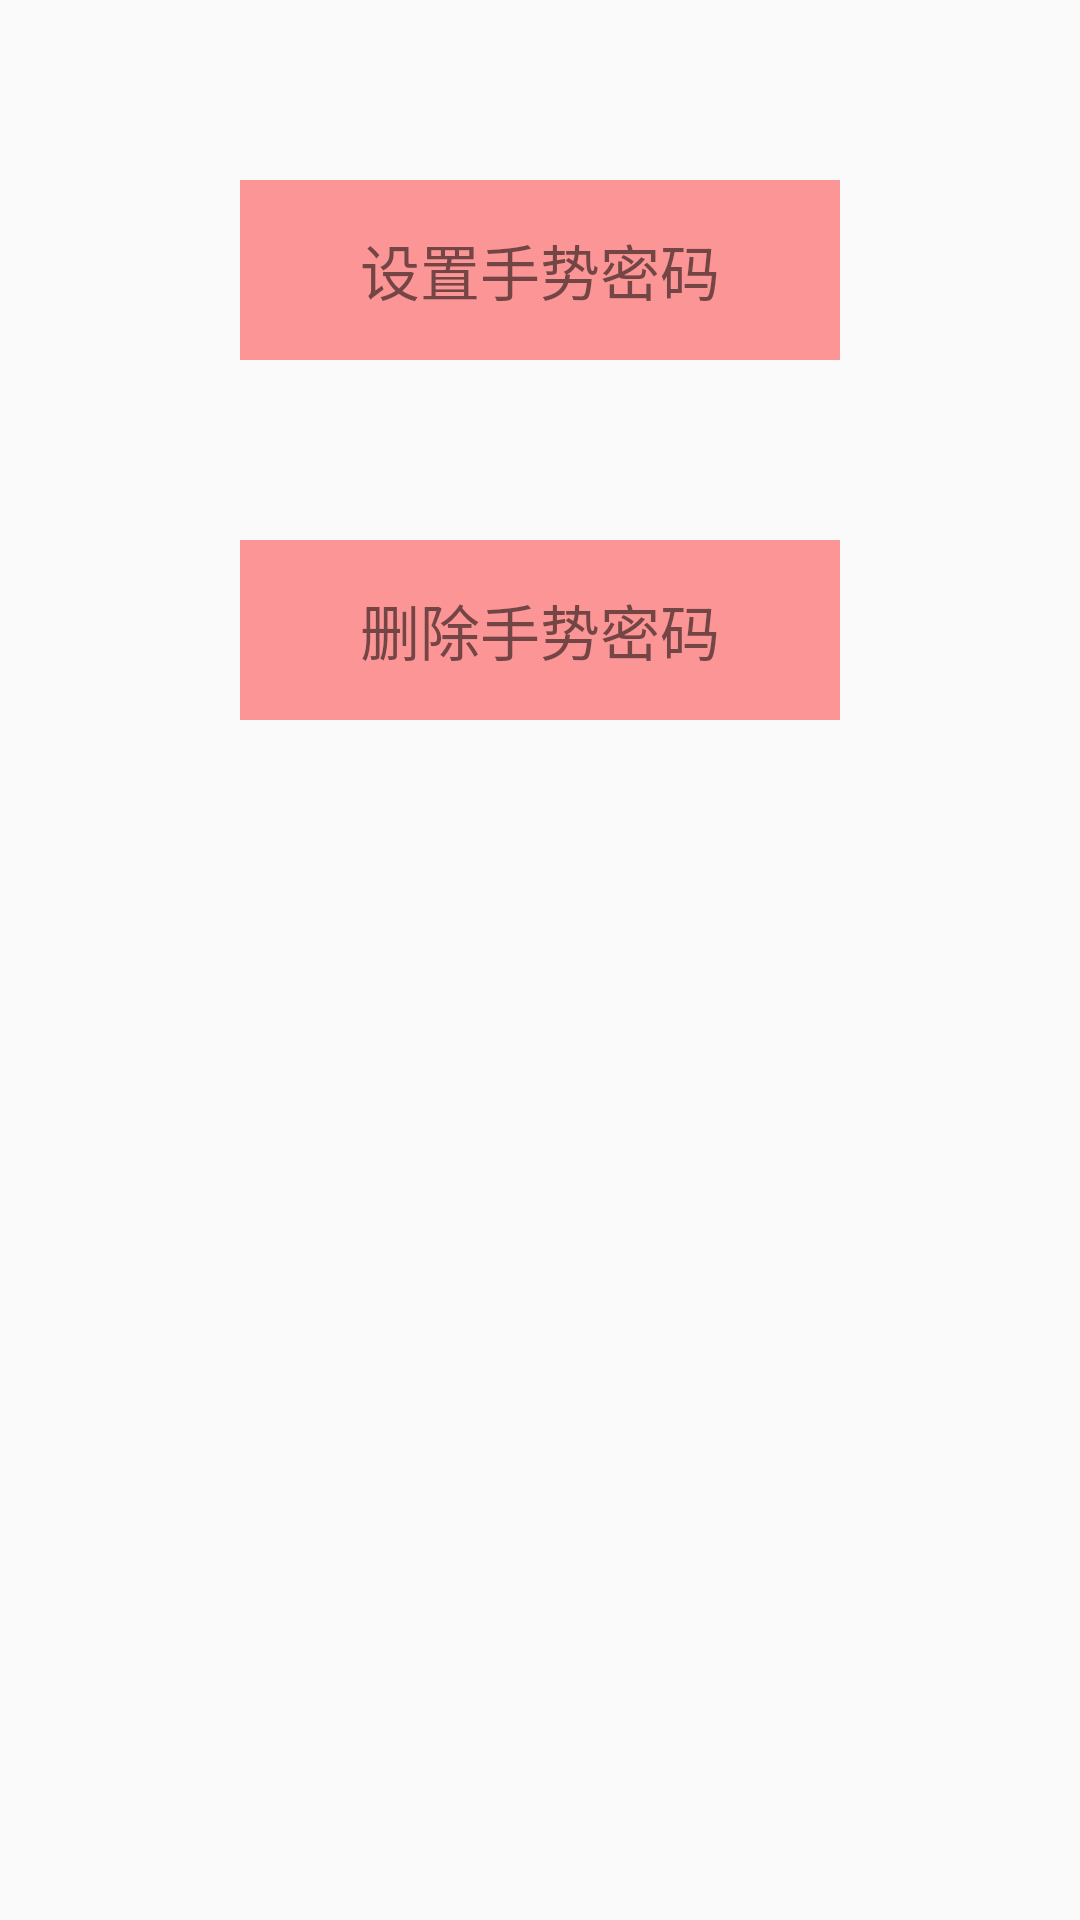

Reconstruct the res/layout file that produces this screen, plus the resources it refers to.
<!-- AndroidManifest.xml: application theme AppTheme -->
<!-- res/layout/activity_option_ges.xml -->
<?xml version="1.0" encoding="utf-8"?>

<RelativeLayout xmlns:android="http://schemas.android.com/apk/res/android"
    android:layout_width="match_parent"
    android:layout_height="match_parent"

    >

    <TextView
        android:id="@+id/mTvSetGes"
        android:layout_width="200dp"
        android:layout_height="60dp"
        android:background="#66ff0000"
        android:text="设置手势密码"
        android:gravity="center"
        android:textSize="20dp"
        android:layout_marginTop="60dp"
        android:layout_centerHorizontal="true"
        />


    <TextView
        android:id="@+id/mTvCleanGes"
        android:layout_width="200dp"
        android:layout_height="60dp"
        android:background="#66ff0000"
        android:text="删除手势密码"
        android:gravity="center"
        android:textSize="20dp"
        android:layout_below="@id/mTvSetGes"
        android:layout_marginTop="60dp"
        android:layout_centerHorizontal="true"
        />



</RelativeLayout>
<!-- resources referenced by this layout -->
<resources>
  <style name="AppTheme" parent="Theme.AppCompat.Light.NoActionBar">
          
          <item name="colorPrimary">@color/colorPrimary</item>
          <item name="colorPrimaryDark">@color/colorPrimaryDark</item>
          <item name="colorAccent">@color/colorAccent</item>
  
      </style>
  <!-- not gathered from this repository: default colours our renderer supplied (Android Studio template values) -->
  <color name="colorPrimary">#FF6200EE</color>
  <color name="colorPrimaryDark">#FF3700B3</color>
  <color name="colorAccent">#FF03DAC5</color>
</resources>
